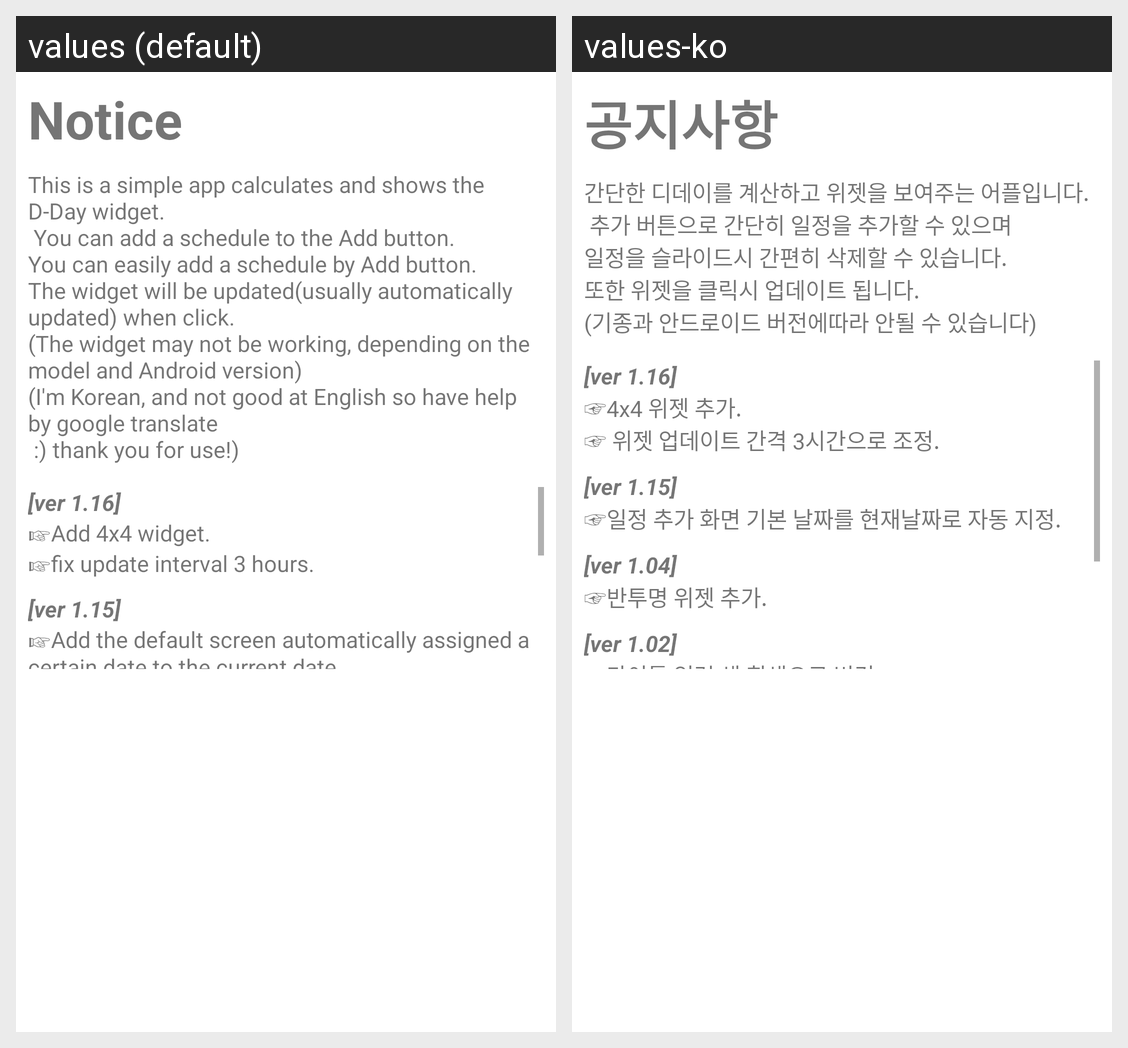

Translations of the strings shown on this Android screen, per locale in the grid:
Android screen res/layout/how_to.xml rendered under 2 locales, left to right: values (default), values-ko. Device: Nexus 5 (rendered at 1080×1920; each locale shown at half size, 540×960, under a caption strip naming it); theme AppTheme.
Strings drawn on this screen, with the default value and each locale's value (text and hints the layout hard-codes, and strings that could not be matched under every locale, appear in the picture but are not listed):

dialTitle
  values: Notice
  values-ko: 공지사항

content1
  values: This is a simple app calculates and shows the D-Day widget. 
       You can add a schedule to the Add button. 
      You can easily add a schedule by Add button.
      The widget will be updated(usually automatically updated) when click.
      (The widget may not be working, depending on the model and Android version)
      (I'm Korean, and not good at English so have help by google translate
       :) thank you for use!)
  values-ko: 간단한 디데이를 계산하고 위젯을 보여주는 어플입니다. 
       추가 버튼으로 간단히 일정을 추가할 수 있으며 
      일정을 슬라이드시 간편히 삭제할 수 있습니다.
      또한 위젯을 클릭시 업데이트 됩니다.
      (기종과 안드로이드 버전에따라 안될 수 있습니다)

update5
  values: ☞Add 4x4 widget. 
      ☞fix update interval 3 hours.
  values-ko: ☞4x4 위젯 추가. 
      ☞ 위젯 업데이트 간격 3시간으로 조정.

update4
  values: ☞Add the default screen automatically assigned a certain date to the current date.
  values-ko: ☞일정 추가 화면 기본 날짜를 현재날짜로 자동 지정.
